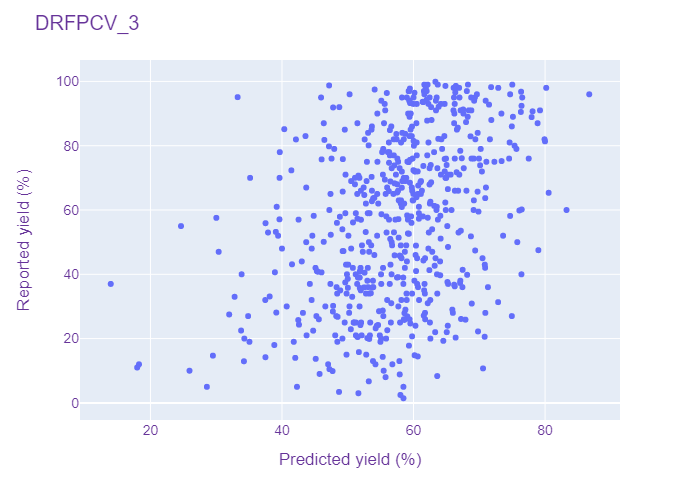

The file beside this chart, header and first rows:
DRFPCV, 3, 33.7, 50.87702560424805
DRFPCV, 3, 43.0, 49.74
DRFPCV, 3, 79.0, 64.35
DRFPCV, 3, 15.0, 49.81
DRFPCV, 3, 9.0, 45.72
DRFPCV, 3, 60.0, 47.2
DRFPCV, 3, 53.55, 67.19
DRFPCV, 3, 57.56, 30.02
DRFPCV, 3, 91.0, 68.4
DRFPCV, 3, 73.9, 70.12
DRFPCV, 3, 76.0, 64.94
DRFPCV, 3, 92.78, 71.48
DRFPCV, 3, 8.0, 55.75
DRFPCV, 3, 73.0, 67.64
DRFPCV, 3, 76.0, 74.53
DRFPCV, 3, 40.8, 45.44
DRFPCV, 3, 33.1, 38.13
DRFPCV, 3, 37.0, 44.24
DRFPCV, 3, 60.0, 65.77
DRFPCV, 3, 83.0, 43.57
DRFPCV, 3, 81.35, 79.99
DRFPCV, 3, 25.8, 58.6
DRFPCV, 3, 58.33, 59.03
DRFPCV, 3, 71.0, 57.32
DRFPCV, 3, 79.79, 47.14
DRFPCV, 3, 27.0, 45.23
DRFPCV, 3, 28.0, 65.98
DRFPCV, 3, 19.0, 48.42
DRFPCV, 3, 2.46, 58.01
DRFPCV, 3, 28.1, 39.13
DRFPCV, 3, 45.0, 61.76
DRFPCV, 3, 25.0, 49.53
DRFPCV, 3, 10.5, 47.21
DRFPCV, 3, 55.9, 37.5
DRFPCV, 3, 68.0, 57.52
DRFPCV, 3, 98.0, 66.47
DRFPCV, 3, 5.0, 28.58
DRFPCV, 3, 37.3, 67.08
DRFPCV, 3, 40.0, 49.88
DRFPCV, 3, 90.0, 59.18
DRFPCV, 3, 72.0, 60.18
DRFPCV, 3, 57.16, 57.7
DRFPCV, 3, 80.1, 53.17
DRFPCV, 3, 93.0, 60.49
DRFPCV, 3, 65.0, 54.48
DRFPCV, 3, 37.0, 58.45
DRFPCV, 3, 10.0, 25.94
DRFPCV, 3, 98.75, 47.17
DRFPCV, 3, 26.0, 45.6
DRFPCV, 3, 85.0, 49.55
DRFPCV, 3, 86.0, 56.62
DRFPCV, 3, 50.0, 43.68
DRFPCV, 3, 26.77, 48.46
DRFPCV, 3, 40.87, 51.85
DRFPCV, 3, 32.0, 37.46
DRFPCV, 3, 52.6, 59.29
DRFPCV, 3, 40.0, 51.21
DRFPCV, 3, 83.0, 64.69
DRFPCV, 3, 37.47, 49.62
DRFPCV, 3, 11.0, 17.98
DRFPCV, 3, 57.29, 60.82
... 534 more rows
